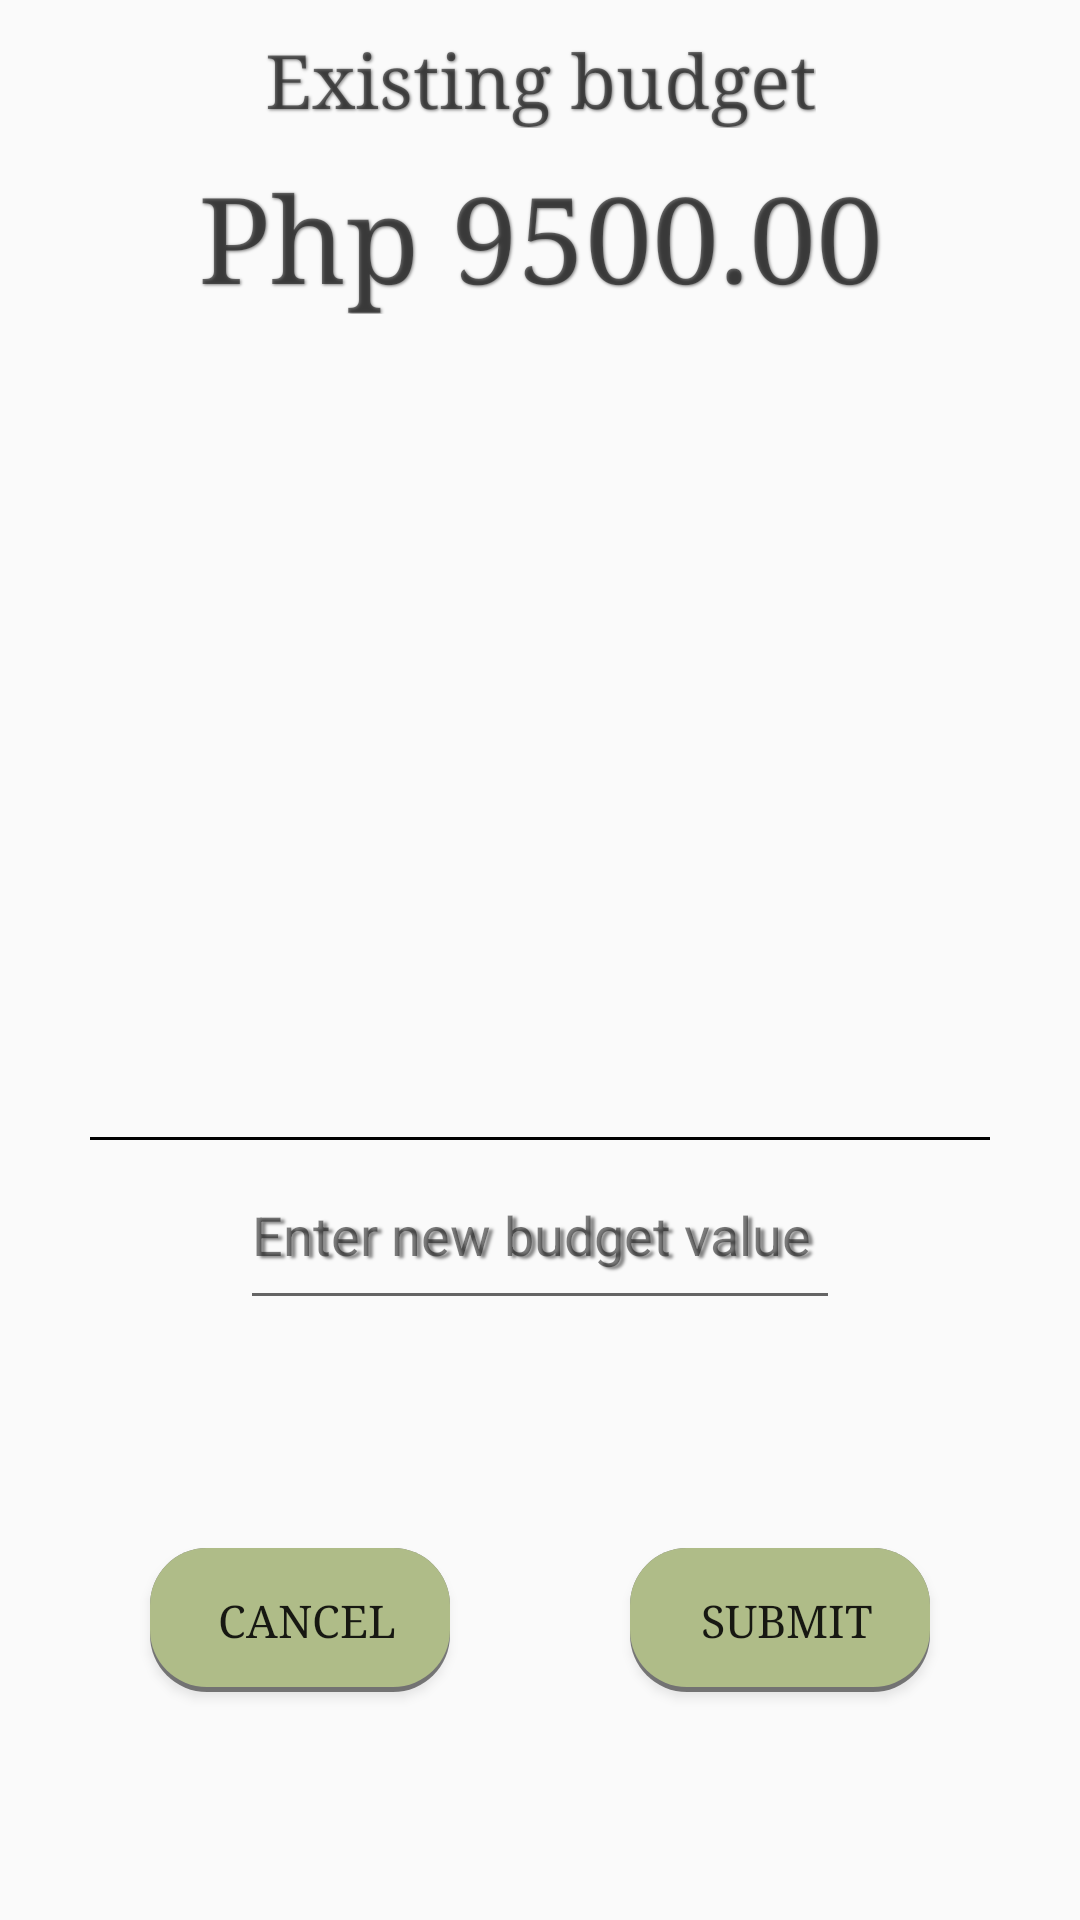

Layout XML and referenced resources for this Android screen:
<!-- AndroidManifest.xml: application theme Theme.Eco_Round -->
<!-- res/layout/activity_budget.xml -->
<?xml version="1.0" encoding="utf-8"?>
<androidx.constraintlayout.widget.ConstraintLayout xmlns:android="http://schemas.android.com/apk/res/android"
    android:layout_width="match_parent"
    android:layout_height="match_parent"
    xmlns:app="http://schemas.android.com/apk/res-auto">
    <TextView
        android:layout_width="wrap_content"
        android:layout_height="wrap_content"
        android:text="Existing budget"
        app:layout_constraintRight_toRightOf="parent"
        app:layout_constraintLeft_toLeftOf="parent"
        app:layout_constraintTop_toTopOf="parent"
        android:textSize="25dp"
        android:typeface="serif"
        android:shadowColor="@color/black"
        android:shadowRadius="2"
        android:shadowDx="1"
        android:shadowDy="1"
        android:layout_marginTop="10dp"
        android:id="@+id/tv_existingbudgettitle"/>

    <TextView
        android:layout_width="wrap_content"
        android:layout_height="wrap_content"
        android:text="Php 9500.00"
        app:layout_constraintTop_toBottomOf="@id/tv_existingbudgettitle"
        app:layout_constraintLeft_toLeftOf="parent"
        app:layout_constraintRight_toRightOf="parent"
        android:layout_marginTop="10dp"
        android:textSize="40dp"
        android:typeface="serif"
        android:shadowColor="@color/black"
        android:shadowRadius="2"
        android:shadowDx="1"
        android:shadowDy="1"
        android:id="@+id/tv_exisingbudgetValue"/>
    <EditText
        android:layout_width="200dp"
        android:layout_height="60dp"
        app:layout_constraintBottom_toBottomOf="parent"
        app:layout_constraintLeft_toLeftOf="parent"
        app:layout_constraintRight_toRightOf="parent"
        android:layout_marginBottom="200dp"
        android:inputType="numberDecimal"
        android:shadowColor="@color/black"
        android:shadowRadius="2"
        android:shadowDx="4"
        android:shadowDy="2"
        android:id="@+id/et_budget"
        android:hint="Enter new budget value"
        android:textColorHint="@color/black"/>
    <View
        android:layout_width="300dp"
        android:layout_height="1dp"
        android:background="@android:color/black"
        app:layout_constraintBottom_toTopOf="@+id/et_budget"
        app:layout_constraintLeft_toLeftOf="parent"
        app:layout_constraintRight_toRightOf="parent"/>
    <androidx.appcompat.widget.AppCompatButton
        android:layout_width="100dp"
        android:layout_height="wrap_content"
        app:layout_constraintBottom_toBottomOf="parent"
        app:layout_constraintTop_toBottomOf="@id/et_budget"
        android:layout_marginRight="50dp"
        app:layout_constraintRight_toRightOf="parent"
        android:text="SUBMIT"
        android:textSize="15dp"
        android:typeface="serif"
        android:background="@drawable/shadow_button_layer_list"
        android:id="@+id/bttn_submitBudget"/>
    <androidx.appcompat.widget.AppCompatButton
        android:layout_width="100dp"
        android:layout_height="wrap_content"
        app:layout_constraintBottom_toBottomOf="parent"
        app:layout_constraintTop_toBottomOf="@id/et_budget"
        android:layout_marginLeft="50dp"
        app:layout_constraintLeft_toLeftOf="parent"
        android:text="Cancel"
        android:textSize="15dp"
        android:typeface="serif"
        android:background="@drawable/shadow_button_layer_list"
        android:id="@+id/bttn_cancelBudget"/>


</androidx.constraintlayout.widget.ConstraintLayout>
<!-- resources referenced by this layout -->
<resources>
  <color name="black">#7f000000</color>
  <!-- drawable shadow_button_layer_list: vector/xml drawable (drawable, 2088 chars, omitted) -->
  <style name="Theme.Eco_Round" parent="Theme.AppCompat.Light.NoActionBar">
          
          <item name="colorPrimary">@color/green</item>
          <item name="colorPrimaryVariant">@color/green</item>
          <item name="colorOnPrimary">@color/white</item>
          
          <item name="colorSecondary">@color/grey</item>
          <item name="colorSecondaryVariant">@color/grey</item>
          <item name="colorOnSecondary">@color/black</item>
          
          <item name="android:statusBarColor" tools:targetApi="l">?attr/colorPrimaryVariant</item>
          
      </style>
  <color name="green">#8CC084</color>
  <color name="white">#FFFFFFFF</color>
  <color name="grey">#7C7676</color>
</resources>
